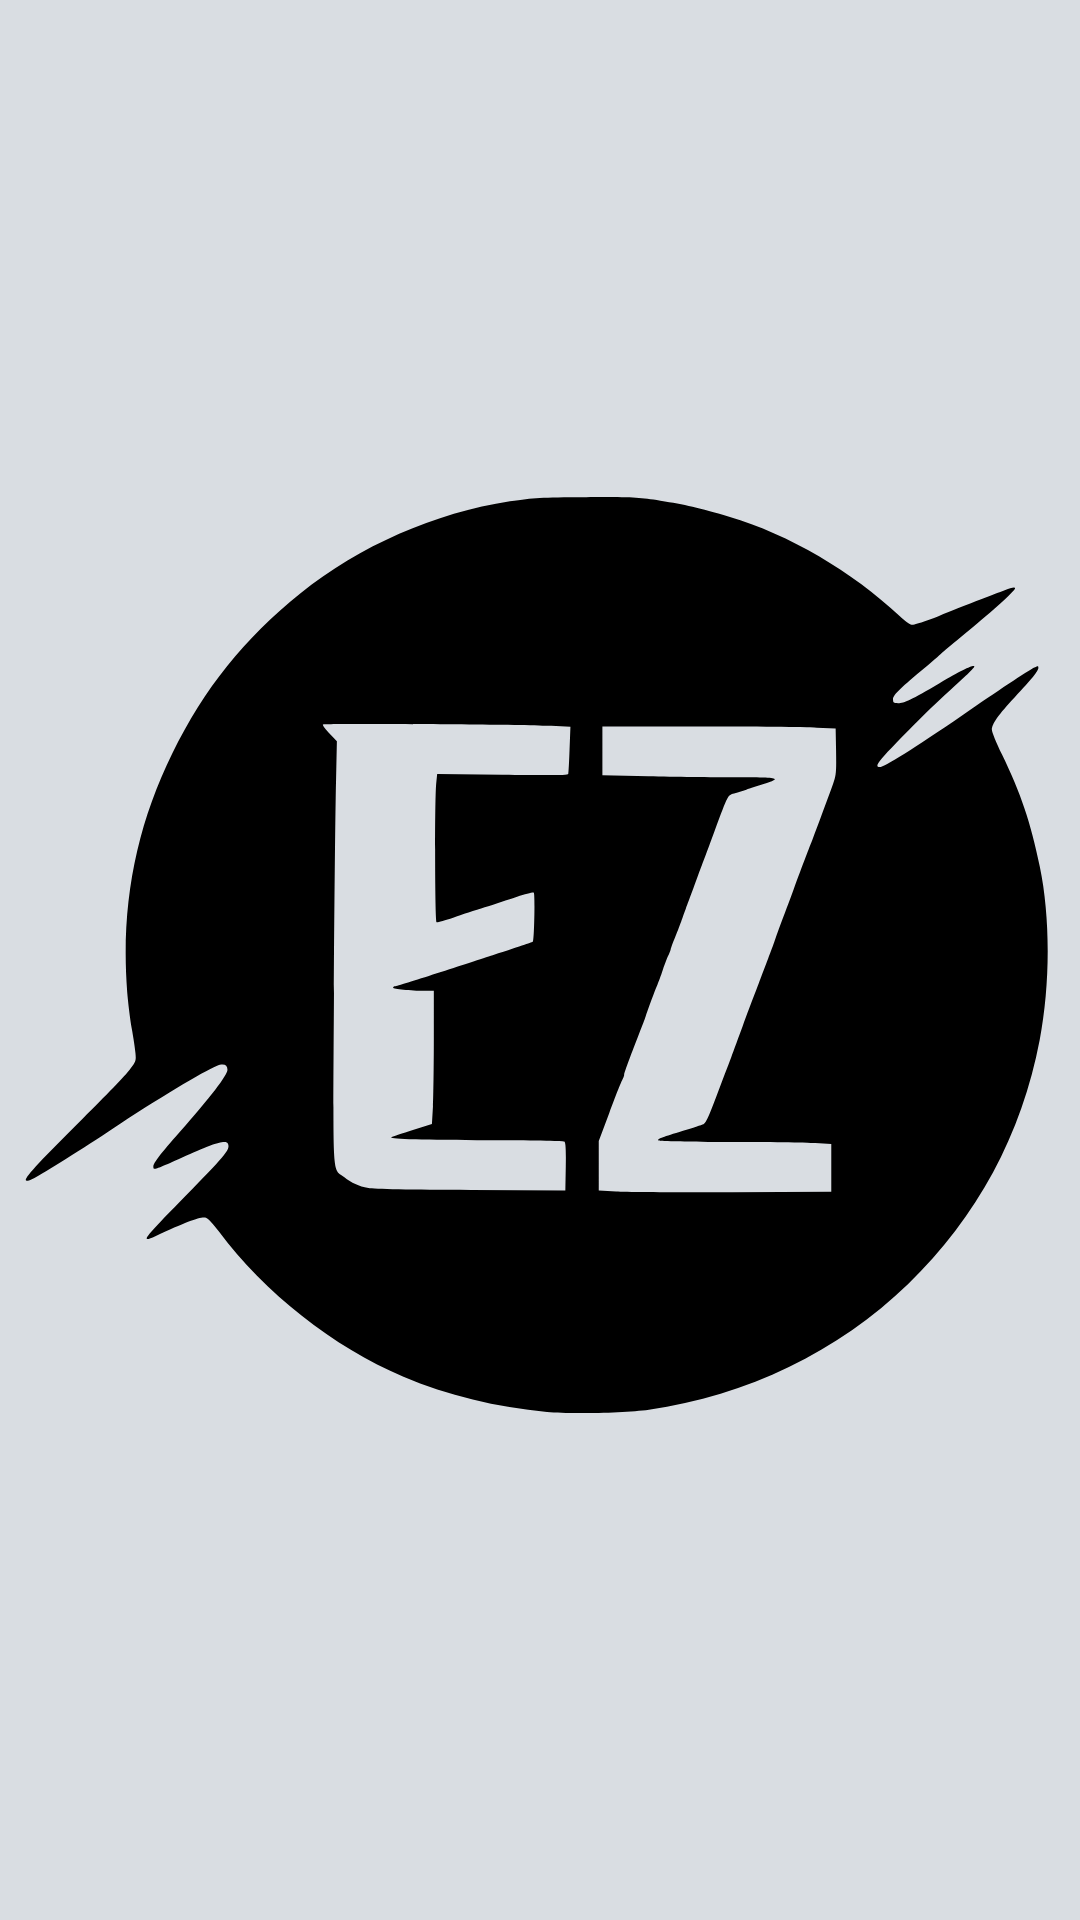

Here is an Android app screen rendered from its layout file. Give the layout XML and the strings, colors and styles it references.
<!-- AndroidManifest.xml: application theme Theme.SRM_EZ2 -->
<!-- res/layout/activity_splash_screen.xml -->
<?xml version="1.0" encoding="utf-8"?>
<LinearLayout xmlns:android="http://schemas.android.com/apk/res/android"
    xmlns:app="http://schemas.android.com/apk/res-auto"
    xmlns:tools="http://schemas.android.com/tools"
    android:layout_width="match_parent"
    android:layout_height="match_parent"
    android:background="#d9dde2"
    tools:context=".Splash_Screen"
    android:gravity="center">

    <ImageView
        android:id="@+id/imageView"
        android:layout_width="wrap_content"
        android:layout_height="wrap_content"
        android:src="@drawable/ez_logo"
        android:paddingLeft="8dp"
        android:paddingRight="10dp"/>
</LinearLayout>
<!-- resources referenced by this layout -->
<resources>
  <!-- drawable ez_logo: vector/xml drawable (drawable, 3725 chars, omitted) -->
  <style name="Theme.SRM_EZ2" parent="Base.Theme.SRM_EZ2">
          
          <item name="android:navigationBarColor">@android:color/transparent</item>
          <item name="android:statusBarColor">@android:color/transparent</item>
          <item name="android:windowLightStatusBar">?attr/isLightTheme</item>
      </style>
  <style name="Base.Theme.SRM_EZ2" parent="Theme.Material3.DayNight.NoActionBar">
          
          <item name="android:actionOverflowButtonStyle">@style/OverflowMenuStyle</item>
          
          <item name="android:windowIsTranslucent">true</item>
  
      </style>
  <style name="OverflowMenuStyle" parent="Widget.AppCompat.ActionButton.Overflow">
          
          <item name="android:tint">@color/white</item>
      </style>
  <color name="white">#FFFFFFFF</color>
</resources>
